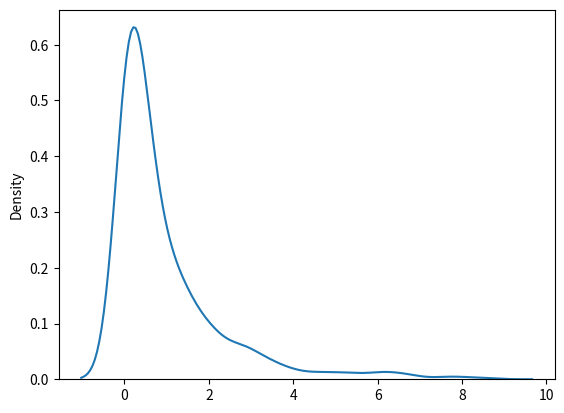

This chart was generated by the following Python code:
from numpy import random
# print(random.chisquare(df=2,size=(2,3)))



import matplotlib.pyplot as plt
import seaborn as sns
sns.distplot(random.chisquare(df=1,size=1000),hist=False)
plt.show()